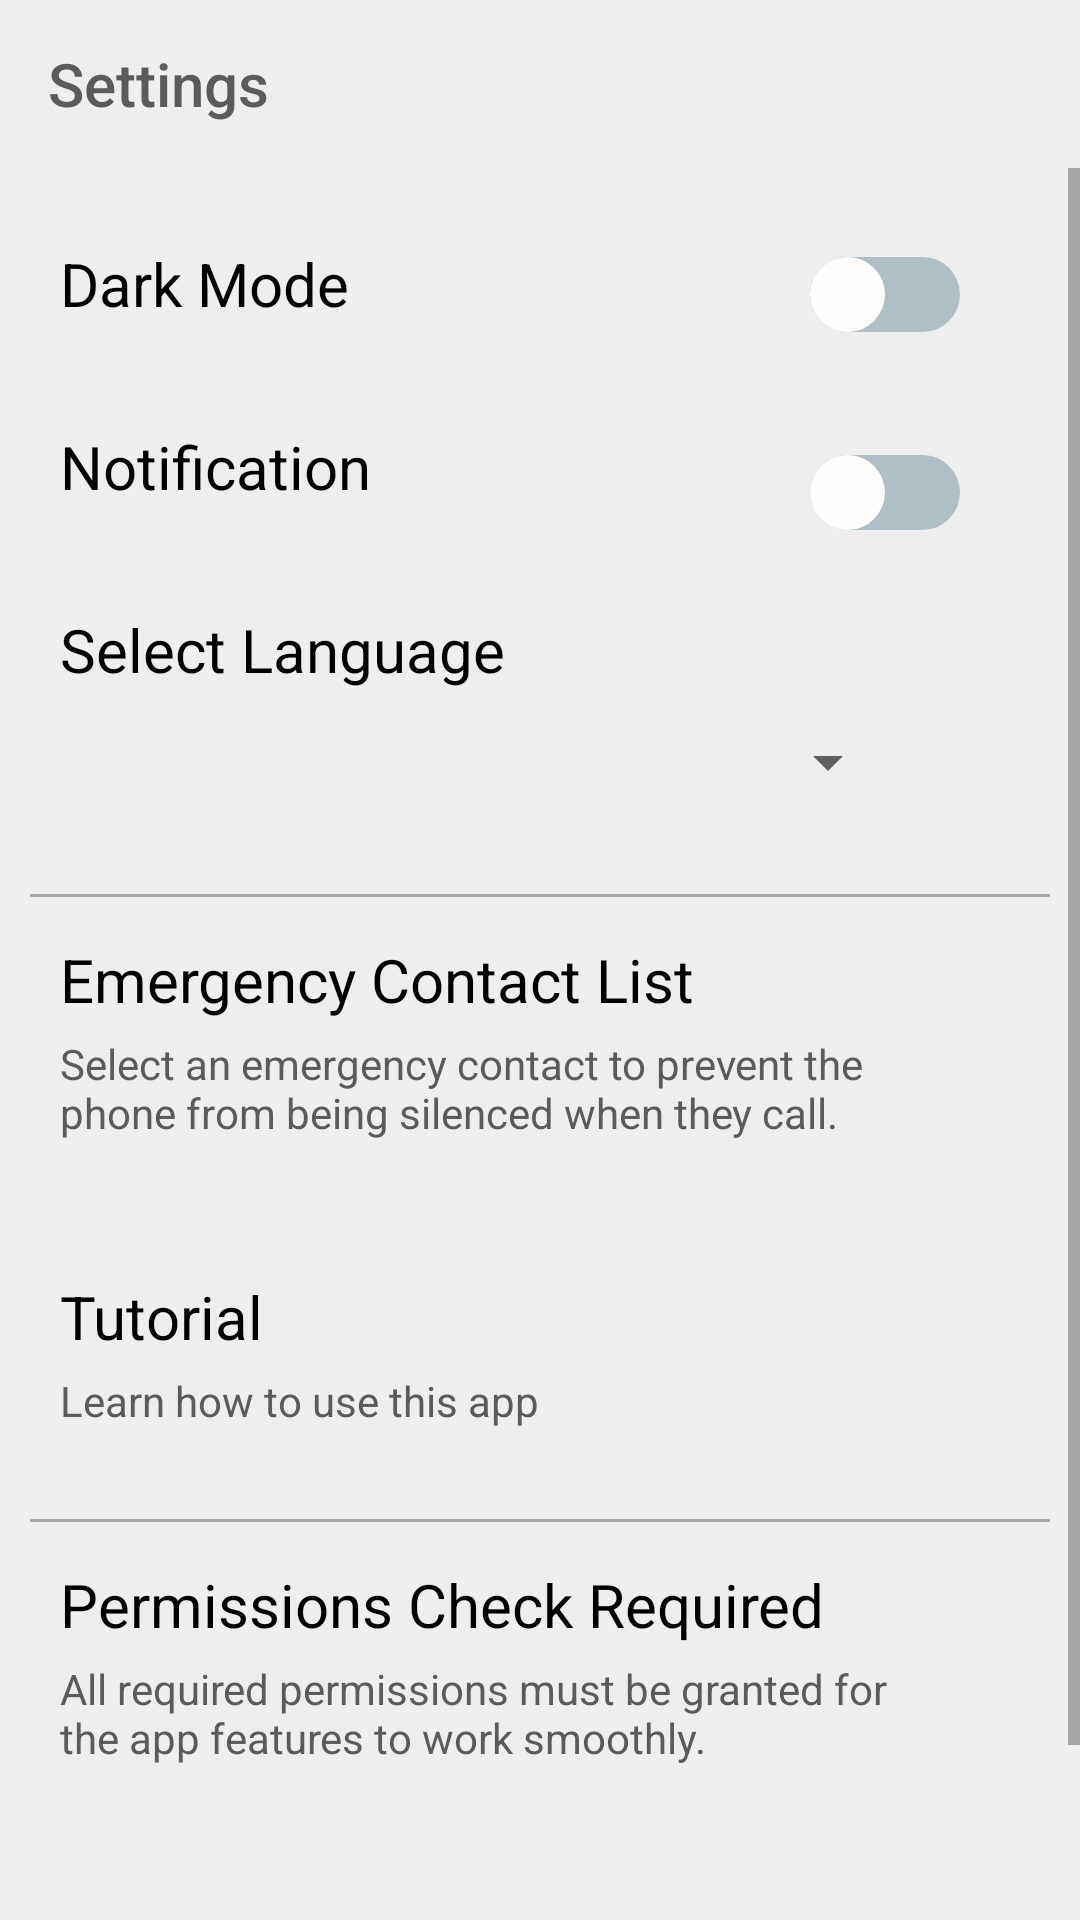

Android layout source for this screen:
<!-- AndroidManifest.xml: application theme Theme.SilentCompanion -->
<!-- res/layout/activity_settings.xml -->
<?xml version="1.0" encoding="utf-8"?>
<androidx.constraintlayout.widget.ConstraintLayout xmlns:android="http://schemas.android.com/apk/res/android"
    xmlns:app="http://schemas.android.com/apk/res-auto"
    xmlns:tools="http://schemas.android.com/tools"
    android:id="@+id/main"
    style="@style/screen"
    android:layout_width="match_parent"
    android:layout_height="match_parent"
    tools:context=".Settings">

    <androidx.appcompat.widget.Toolbar
        android:id="@+id/toolbar"
        android:layout_width="match_parent"
        android:layout_height="?attr/actionBarSize"
        android:theme="@style/AppTheme"
        app:layout_constraintEnd_toEndOf="parent"
        app:layout_constraintStart_toStartOf="parent"
        app:layout_constraintTop_toTopOf="parent"
        app:title="@string/settings"
        app:titleMarginStart="10dp" />

    <ScrollView
        android:layout_width="match_parent"
        android:layout_height="0dp"
        app:layout_constraintTop_toBottomOf="@+id/toolbar"
        app:layout_constraintBottom_toBottomOf="parent"
        app:layout_constraintStart_toStartOf="parent"
        app:layout_constraintEnd_toEndOf="parent">

        <LinearLayout
            android:layout_width="match_parent"
            android:layout_height="wrap_content"
            android:orientation="vertical">

            <RelativeLayout
                android:id="@+id/relativeLayout"
                android:layout_width="match_parent"
                android:layout_height="wrap_content"

                android:layout_margin="10dp">

                <TextView
                    android:id="@+id/textView"
                    style="@style/text"
                    android:layout_width="wrap_content"
                    android:layout_height="wrap_content"
                    android:layout_alignParentStart="true"
                    android:layout_marginStart="10dp"
                    android:layout_marginTop="15dp"
                    android:text="@string/dark_mode"
                    android:textSize="20sp" />

                <Switch
                    android:id="@+id/darkmode"
                    android:layout_width="wrap_content"
                    android:layout_height="wrap_content"
                    android:layout_alignParentEnd="true"
                    android:layout_marginTop="8dp"
                    android:layout_marginEnd="30dp"
                    android:minHeight="48dp"
                    android:minWidth="48dp"
                    android:checked="false"
                    style="@style/CustomSwitch"
                    tools:ignore="UseSwitchCompatOrMaterialXml" />
            </RelativeLayout>


            <RelativeLayout
                android:id="@+id/relativeLayout2"
                android:layout_width="match_parent"
                android:layout_height="wrap_content"
                android:layout_marginStart="10dp"
                android:layout_marginEnd="10dp">

                <TextView
                    android:id="@+id/notificationStatusText"
                    style="@style/text"
                    android:layout_width="wrap_content"
                    android:layout_height="wrap_content"
                    android:layout_alignParentStart="true"
                    android:layout_marginStart="10dp"
                    android:layout_marginTop="10dp"
                    android:text="@string/notifications"
                    android:textSize="20sp" />

                <Switch
                    android:id="@+id/notification_switch"
                    style="@style/CustomSwitch"
                    android:layout_width="wrap_content"
                    android:layout_height="wrap_content"
                    android:layout_alignParentEnd="true"
                    android:minHeight="48dp"
                    android:minWidth="48dp"
                    android:layout_marginTop="8dp"
                    android:layout_marginEnd="30dp"
                    android:checked="false"
                    tools:ignore="UseSwitchCompatOrMaterialXml" />

            </RelativeLayout>
            <RelativeLayout
                android:id="@+id/language_layout"
                android:layout_width="match_parent"
                android:layout_height="wrap_content"
                android:paddingBottom="10dp"
                android:layout_marginStart="10dp"
                android:layout_marginEnd="10dp">

                <TextView
                    android:id="@+id/language_label"
                    android:layout_width="wrap_content"
                    android:layout_height="wrap_content"
                    android:layout_alignParentStart="true"
                    android:layout_marginStart="10dp"
                    android:layout_marginTop="15dp"
                    android:text="@string/select_languages"
                    android:textSize="20sp"
                    style="@style/text"/>

                <Spinner
                    android:id="@+id/language_spinner"
                    android:layout_width="match_parent"
                    android:layout_height="wrap_content"
                    android:minHeight="48dp"
                    android:layout_below="@+id/language_label"
                    android:layout_alignParentStart="true"
                    android:layout_marginStart="10dp"
                    android:layout_marginEnd="50dp"
                    android:spinnerMode="dropdown" />

            </RelativeLayout>
            <RelativeLayout
                android:id="@+id/emergency_contact"
                android:layout_width="match_parent"
                android:layout_height="wrap_content"
                android:layout_margin="10dp"
                android:paddingBottom="10dp">
                <View
                    android:layout_width="match_parent"
                    android:layout_height="1dp"
                    android:background="@android:color/darker_gray" />
                <TextView
                    android:id="@+id/emergency_contact_list"
                    style="@style/text"
                    android:layout_width="wrap_content"
                    android:layout_height="wrap_content"
                    android:layout_alignParentStart="true"
                    android:layout_marginStart="10dp"
                    android:layout_marginTop="15dp"
                    android:text="@string/emergency_contact_list"
                    android:textSize="20sp" />

                <TextView
                    style="@style/text2"
                    android:layout_width="350dp"
                    android:layout_height="wrap_content"
                    android:layout_below="@+id/emergency_contact_list"
                    android:layout_marginStart="10dp"
                    android:layout_marginTop="5dp"
                    android:layout_marginEnd="33dp"
                    android:text="@string/notification_message" />
            </RelativeLayout>

            <RelativeLayout
                android:id="@+id/tutorial"
                android:layout_width="match_parent"
                android:layout_height="wrap_content"
                android:paddingBottom="10dp"
                android:layout_margin="10dp">

                <TextView
                    android:id="@+id/myTextView"
                    style="@style/text"
                    android:layout_width="wrap_content"
                    android:layout_height="wrap_content"
                    android:layout_alignParentStart="true"
                    android:layout_marginStart="10dp"
                    android:layout_marginTop="15dp"
                    android:text="@string/Tutorial"
                    android:textSize="20sp" />
                <TextView
                    style="@style/text2"
                    android:layout_width="350dp"
                    android:layout_height="wrap_content"
                    android:layout_below="@+id/myTextView"
                    android:layout_marginStart="10dp"
                    android:layout_marginTop="5dp"
                    android:layout_marginEnd="33dp"
                    android:text="@string/Tutorial_text" />

            </RelativeLayout>

            <RelativeLayout
                android:id="@+id/appInfoButton"
                android:layout_width="match_parent"
                android:layout_height="wrap_content"
                android:paddingBottom="10dp"
                android:layout_margin="10dp">
                <View
                    android:layout_width="match_parent"
                    android:layout_height="1dp"
                    android:background="@android:color/darker_gray" />
                <TextView
                    android:id="@+id/appInfo"
                    style="@style/text"
                    android:layout_width="wrap_content"
                    android:layout_height="wrap_content"
                    android:layout_alignParentStart="true"
                    android:layout_marginStart="10dp"
                    android:layout_marginTop="15dp"
                    android:text="@string/permissions_check_required"
                    android:textSize="20sp" />
                <TextView
                    style="@style/text2"
                    android:layout_width="350dp"
                    android:layout_height="wrap_content"
                    android:layout_below="@+id/appInfo"
                    android:layout_marginStart="10dp"
                    android:layout_marginTop="5dp"
                    android:layout_marginEnd="33dp"
                    android:text="@string/permission_des" />

            </RelativeLayout>


            <RelativeLayout
                android:id="@+id/privacy"
                android:layout_width="match_parent"
                android:layout_height="wrap_content"
                android:paddingBottom="10dp"
                android:layout_margin="10dp">

                <TextView
                    android:id="@+id/privacy1"
                    style="@style/text"
                    android:layout_width="wrap_content"
                    android:layout_height="wrap_content"
                    android:layout_alignParentStart="true"
                    android:layout_marginStart="10dp"
                    android:layout_marginTop="15dp"
                    android:text="@string/privacy_policy"
                    android:textSize="20sp" />
                <TextView
                    style="@style/text2"
                    android:layout_width="350dp"
                    android:layout_height="wrap_content"
                    android:layout_below="@+id/privacy1"
                    android:layout_marginStart="10dp"
                    android:layout_marginTop="5dp"
                    android:layout_marginEnd="33dp"
                    android:text="@string/privacy_message" />

            </RelativeLayout>


        </LinearLayout>
    </ScrollView>
</androidx.constraintlayout.widget.ConstraintLayout>
<!-- resources referenced by this layout -->
<resources>
  <string name="Tutorial">Tutorial</string>
  <string name="Tutorial_text">Learn how to use this app</string>
  <string name="dark_mode">Dark Mode</string>
  <string name="emergency_contact_list">Emergency Contact List</string>
  <string name="notification_message">Select an emergency contact to prevent the phone from being silenced when they call.</string>
  <string name="notifications">Notification</string>
  <string name="permission_des" translatable="false">All required permissions must be granted for the app features to work smoothly.</string>
  <string name="permissions_check_required">Permissions Check Required</string>
  <string name="privacy_message">Read our latest policy updated</string>
  <string name="privacy_policy">Privacy And Policy</string>
  <string name="select_languages">Select Language</string>
  <string name="settings">Settings</string>
  <style name="AppTheme" parent="Theme.AppCompat.Light.DarkActionBar">
          <item name="colorPrimary">#eeeeee</item> 
          <item name="colorPrimaryDark">#eeeeee</item> 
          <item name="colorAccent">#000000</item> 
          <item name="titleTextColor">#5b5b5b</item>
          <item name="colorControlNormal">#000000</item>
      </style>
  <style name="CustomSwitch">
          <item name="android:thumb">@drawable/custom_thumb</item> 
          <item name="android:track">@drawable/custom_track</item> 
      </style>
  <style name="screen">
          <item name="android:background">#eeeeee</item>
      </style>
  <style name="text">
          <item name="android:textColor">#000000</item>
          <item name="android:textColorHint">#5b5b5b</item>
      </style>
  <style name="text2">
          <item name="android:textColor">#5b5b5b</item>
          <item name="android:textColorHint">#5b5b5b</item>
          <item name="android:textSize">14sp</item>
      </style>
  <style name="Theme.SilentCompanion" parent="Base.Theme.SilentCompanion" />
  <!-- drawable custom_thumb (drawable) -->
  <selector xmlns:android="http://schemas.android.com/apk/res/android">
      
      <item android:state_checked="true">
          <shape>
              <solid android:color="#0A10DE"/> 
              <size android:width="25dp" android:height="25dp"/>
              <corners android:radius="50dp"/>
          </shape>
      </item>
      
      <item android:state_checked="false">
          <shape>
              <solid android:color="#FFFEFD"/> 
              <size android:width="25dp" android:height="25dp"/>
              <corners android:radius="50dp"/>
          </shape>
      </item>
  </selector>
  <!-- drawable custom_track (drawable) -->
  <selector xmlns:android="http://schemas.android.com/apk/res/android">
      
      <item android:state_checked="true">
          <shape>
              <solid android:color="#A19DEF"/> 
              <corners android:radius="15dp"/>
          </shape>
      </item>
      
      <item android:state_checked="false">
          <shape>
              <solid android:color="#B0BEC5"/> 
              <corners android:radius="15dp"/>
          </shape>
      </item>
  </selector>
  <style name="Base.Theme.SilentCompanion" parent="Theme.AppCompat.Light.NoActionBar">
          
          
          <item name="android:textColor">#000000</item>
      </style>
</resources>
